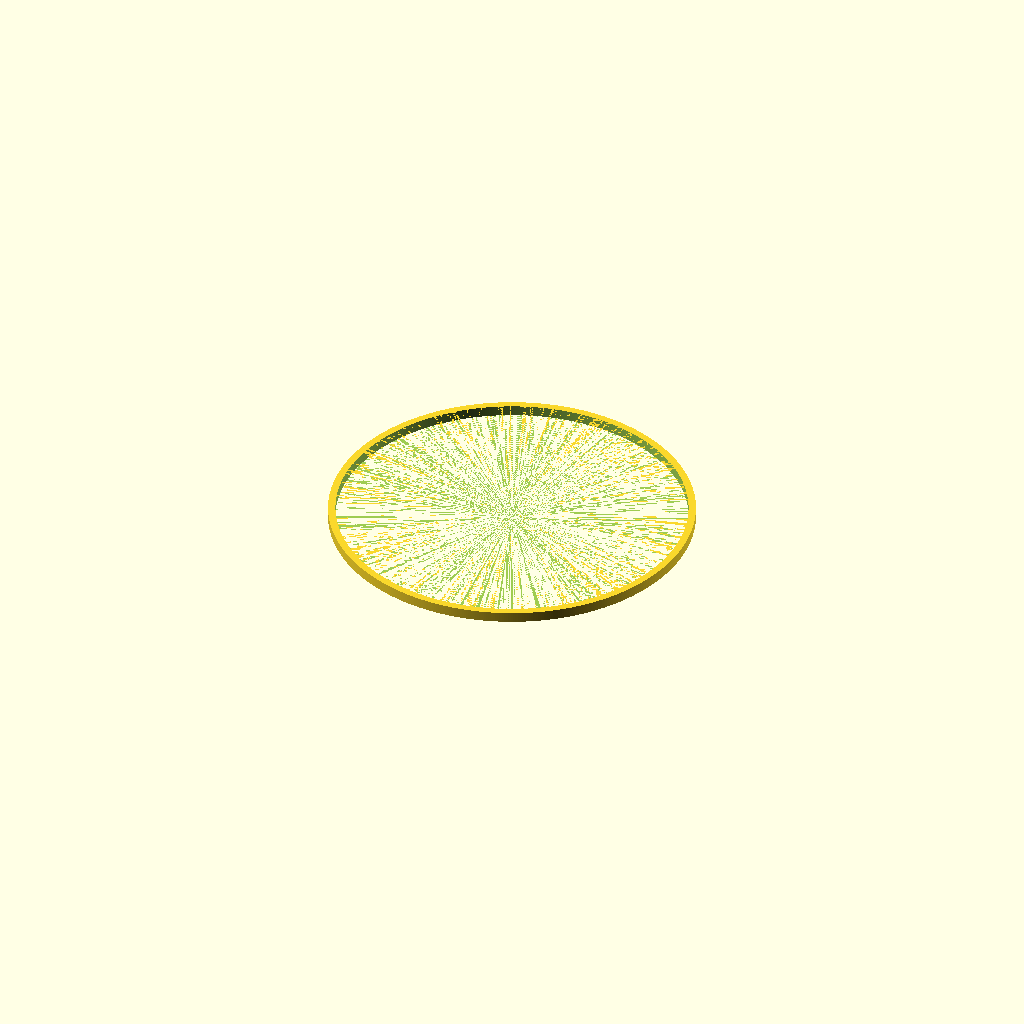
Cell 1 — every parameter at its default value.
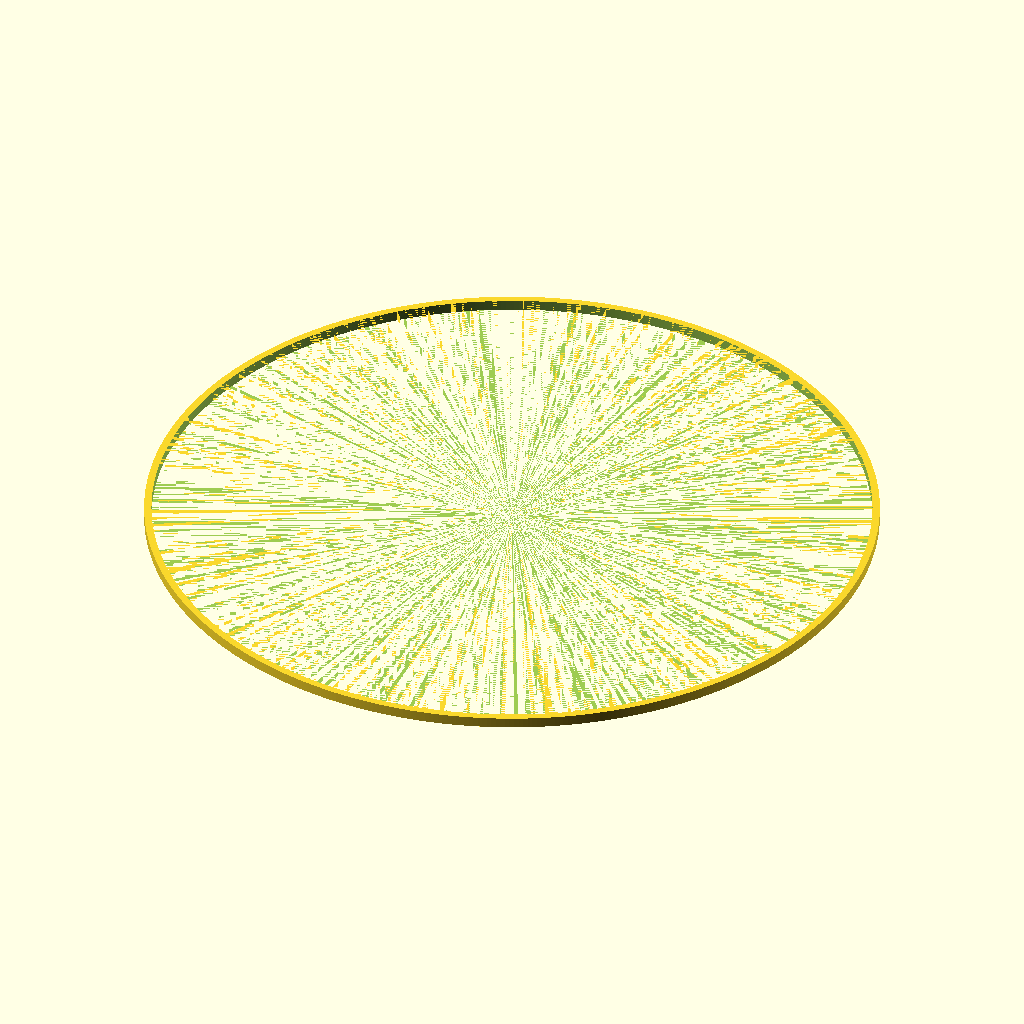
Cell 2 — outer_diameter set to 349, the other parameters unchanged.
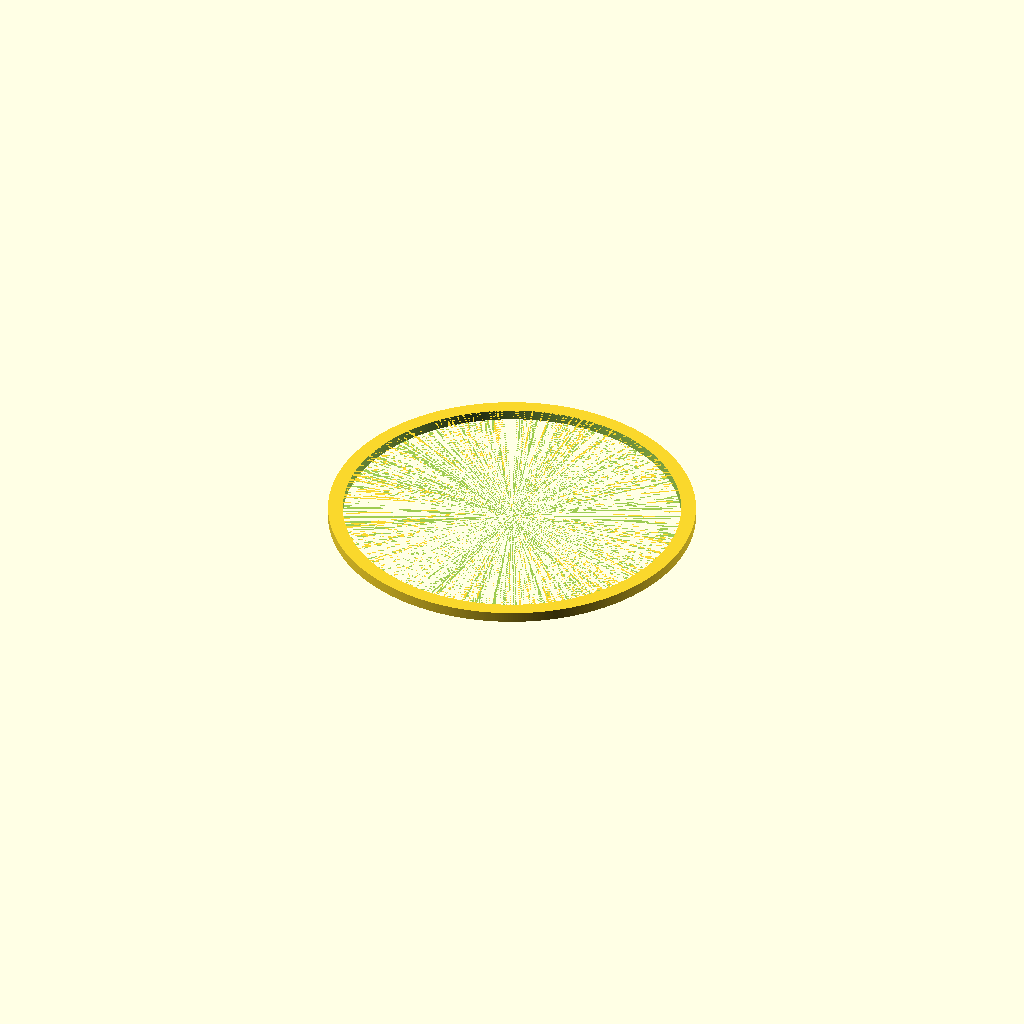
Cell 3: wall_thickness = 7 (everything else at default).
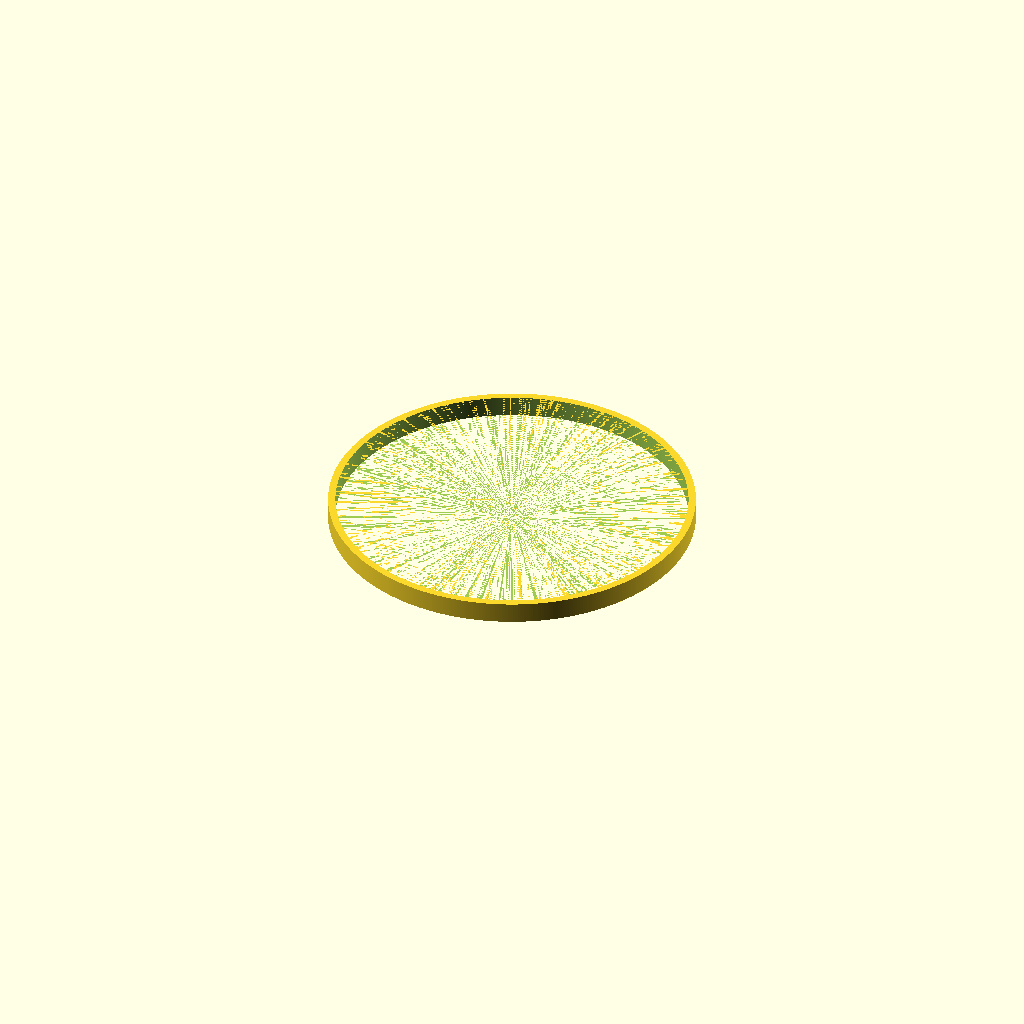
Cell 4: height = 10 (everything else at default).
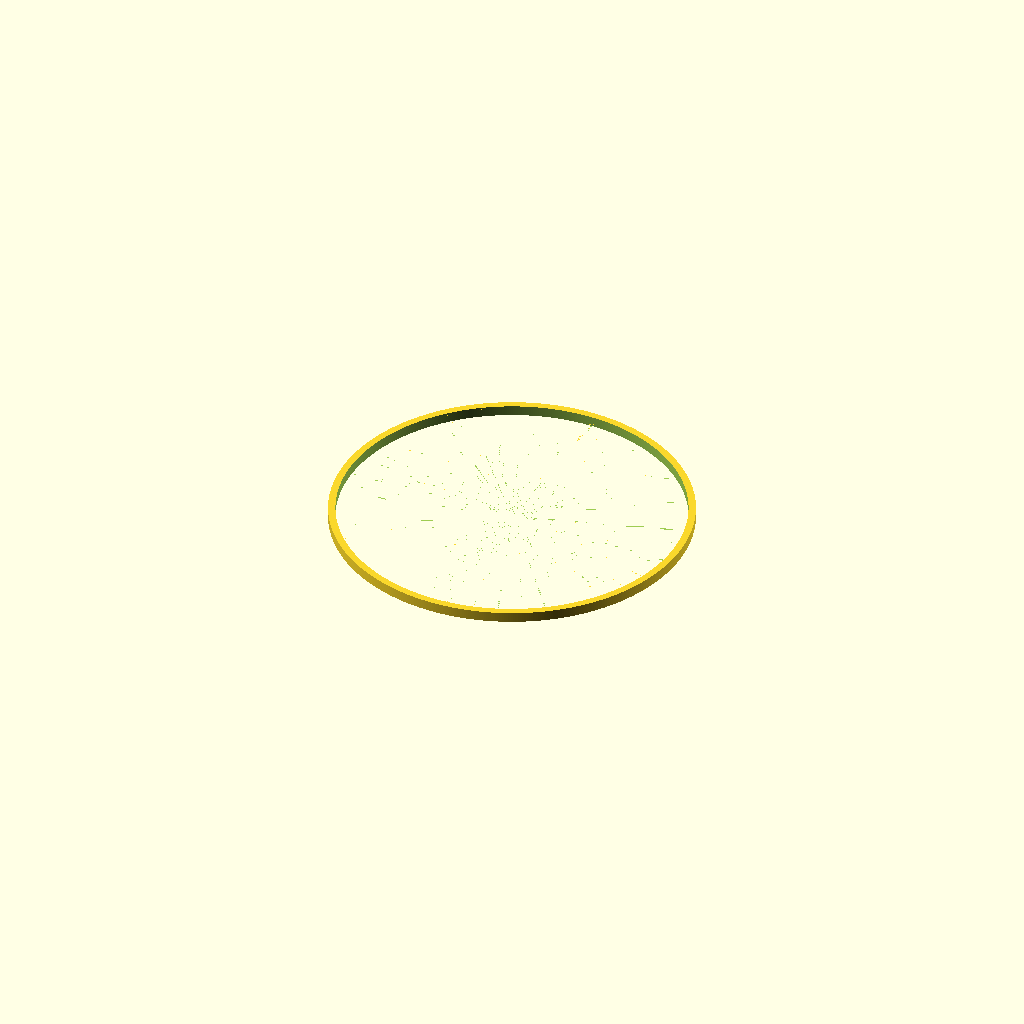
Cell 5 — epsilon set to 0.02, the other parameters unchanged.
One fixed orthographic camera (rotation 55°, 0°, 25°; colour scheme Cornfield) for every cell.
Source of the model, models/robotron-1715m/display-base-ring/model.scad:
// Robotron 1715M display base protective insert. Dimensions in millimetres.
// Print flat, with either annular face on the bed.
outer_diameter = 174.5;
wall_thickness = 3.5; // Radial thickness; inner diameter = 167.5 mm.
height = 5;

inner_diameter = outer_diameter - 2 * wall_thickness;
epsilon = 0.01;
$fn = 512;

assert(outer_diameter > 0 && wall_thickness > 0 && height > 0);
assert(inner_diameter > 0);

difference() {
    cylinder(d = outer_diameter, h = height);
    translate([0, 0, -epsilon])
        cylinder(d = inner_diameter, h = height + 2 * epsilon);
}
Customizer parameters (derived from the source; name, type, default, range or options):
outer_diameter: number, default 174.5
wall_thickness: number, default 3.5
height: number, default 5
epsilon: number, default 0.01
